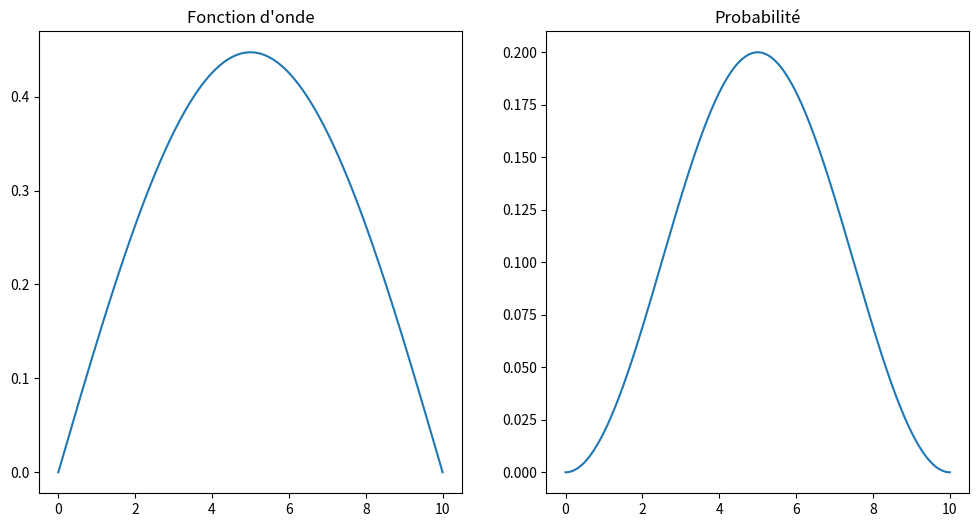
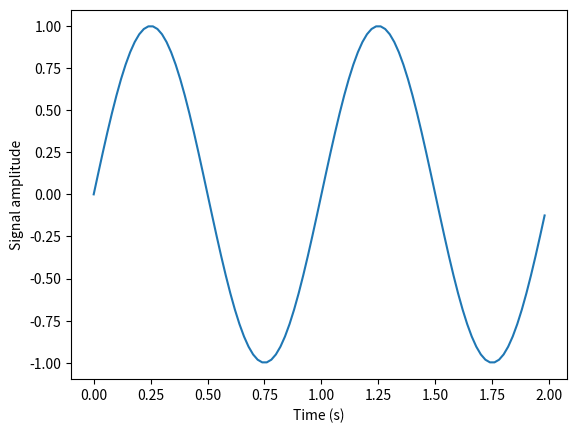

The script that saved these images, in order: (Note: this script raises an exception after producing the figures.)
import numpy as np
import matplotlib.pyplot as plt

# Paramètres
L = 10  # Longueur de la boîte
n = 1  # Nombre quantique
x = np.linspace(0, L, 1000)  # Positions dans la boîte

# Fonction d'onde
psi = np.sqrt(2 / L) * np.sin(n * np.pi * x / L)

# Probabilité de trouver la particule à une position x
prob = np.abs(psi) ** 2

# Tracer la fonction d'onde et la probabilité
plt.figure(figsize=(12, 6))
plt.subplot(1, 2, 1)
plt.plot(x, psi)
plt.title("Fonction d'onde")
plt.subplot(1, 2, 2)
plt.plot(x, prob)
plt.title("Probabilité")
plt.show()


# Frequency in terms of Hertz
fre = 1
# Sample rate
fre_samp = 50
t = np.linspace(0, 2, 2 * fre_samp, endpoint=False)
a = np.sin(fre * 2 * np.pi * t)
figure, axis = plt.subplots()
axis.plot(t, a)
axis.set_xlabel("Time (s)")
axis.set_ylabel("Signal amplitude")
plt.show()


from scipy import misc
from matplotlib import pyplot as plt
import numpy as np

# get face image of panda from misc package
panda = misc.face()
# plot or show image of face
plt.imshow(panda)
plt.show()
